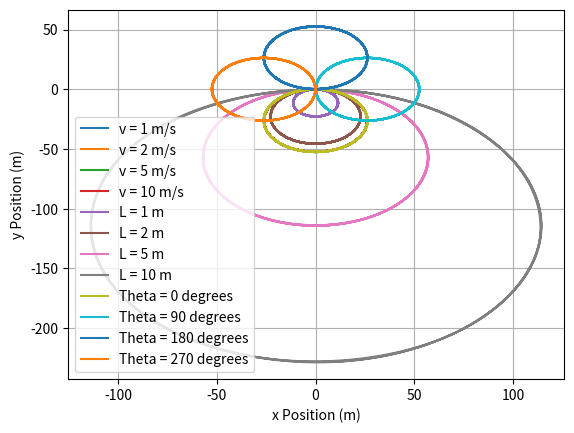

The script that saved this image:
import numpy as np
from scipy.integrate import solve_ivp
import matplotlib.pyplot as plt


class Car:
    """
    Class to define the Car object
    """

    def __init__(self, length=2.3,
                 velocity=5.,
                 x_position=0.,
                 y_position=0.,
                 pose=0.):
        """
        Constructor for the Car class
        :param length: The length of the car in metres
        :param velocity: The velocity of the car in metres per second
        :param x_position: The x position of the car in metres
        :param y_position: The y position of the car in metres
        :param pose: The angle the car makes with the positive x axis in an anticlockwise direction in radians
        """
        self.__length = length
        self.__velocity = velocity
        self.__x_position = x_position
        self.__y_position = y_position
        self.__pose = pose

    def move(self, steering_angle, dt):
        """
        Function to make the Car object move according to the dynamics of the system
        :param steering_angle: The steering angle of the car in radians
        :param dt: The difference between the end and start times in seconds
        :return: The solution describing the system dynamics over time
        """

        # Step 1 - Define the system dynamics
        def system_dynamics(t, z):
            """
            Defines the system dynamics given in equations 4.1a-c
                        [ v * cos(theta) ]
            g(t, z)   = [ v * sin(theta) ]
                        [ v * tan(u) / L ]
            :param t: The variable time, which is unused in this system of equations
            :param z: An array containing the x position, y position and pose of the system
            :return: The calculated results for each equation inside function g(t, z)
            """
            theta = z[2]
            return [self.__velocity * np.cos(theta),
                    self.__velocity * np.sin(theta),
                    self.__velocity * np.tan(steering_angle) / self.__length]

        # Step 2 - Define the initial condition z(0) = [x(0), y(0), theta(0)]
        z_initial = [self.__x_position,
                     self.__y_position,
                     self.__pose]

        # Step 3 - Call solve_ivp
        solution = solve_ivp(system_dynamics,
                             [0, dt],
                             z_initial,
                             t_eval=np.linspace(0, dt, num_points))

        # Step 4 - Store the final values of x, y, and theta in the Car object
        self.__x_position = solution.y[0][-1]
        self.__y_position = solution.y[1][-1]
        self.__pose = solution.y[2][-1]

        # Step 5 - Return the solution describing the system dynamics over time
        return solution


# Declare the 2 dimensional array of Car objects
car = [[Car(velocity=1), Car(velocity=2), Car(velocity=5), Car(velocity=10)],
       [Car(length=1), Car(length=2), Car(length=5), Car(length=10)],
       [Car(), Car(pose=np.deg2rad(90)), Car(pose=np.deg2rad(180)), Car(pose=np.deg2rad(270))]]

# Declare the global variables
dt = 500
car_steering_angle = np.deg2rad(-5)
num_points = 1000  # The resolution of the graph
car_trajectory = []

# Simulation of the car with different initial values of v, L, and theta
for j in range(3):
    # Add an empty array within the car trajectory array to aid plotting the graphs later
    car_trajectory.append([])

    for i in range(4):
        # Append the solution of the system dynamics to the car trajectory array
        car_trajectory[j].append(car[j][i].move(car_steering_angle, dt))

    if j == 0:
        # Plot all of the x-y trajectories of the cars simulations on one graph, varying initial velocity
        plt.plot(car_trajectory[j][0].y[0], car_trajectory[j][0].y[1].T, label="v = 1 m/s")
        plt.plot(car_trajectory[j][1].y[0], car_trajectory[j][1].y[1].T, label="v = 2 m/s")
        plt.plot(car_trajectory[j][2].y[0], car_trajectory[j][2].y[1].T, label="v = 5 m/s")
        plt.plot(car_trajectory[j][3].y[0], car_trajectory[j][3].y[1].T, label="v = 10 m/s")

    if j == 1:
        # Plot all of the x-y trajectories of the cars simulations on one graph, varying car length
        plt.plot(car_trajectory[j][0].y[0], car_trajectory[j][0].y[1].T, label="L = 1 m")
        plt.plot(car_trajectory[j][1].y[0], car_trajectory[j][1].y[1].T, label="L = 2 m")
        plt.plot(car_trajectory[j][2].y[0], car_trajectory[j][2].y[1].T, label="L = 5 m")
        plt.plot(car_trajectory[j][3].y[0], car_trajectory[j][3].y[1].T, label="L = 10 m")

    if j == 2:
        # Plot all of the x-y trajectories of the cars simulations on one graph, varying initial pose
        plt.plot(car_trajectory[j][0].y[0], car_trajectory[j][0].y[1].T, label="Theta = 0 degrees")
        plt.plot(car_trajectory[j][1].y[0], car_trajectory[j][1].y[1].T, label="Theta = 90 degrees")
        plt.plot(car_trajectory[j][2].y[0], car_trajectory[j][2].y[1].T, label="Theta = 180 degrees")
        plt.plot(car_trajectory[j][3].y[0], car_trajectory[j][3].y[1].T, label="Theta = 270 degrees")

    plt.grid()
    plt.xlabel('x Position (m)')
    plt.ylabel('y Position (m)')
    plt.legend()
    plt.show()
